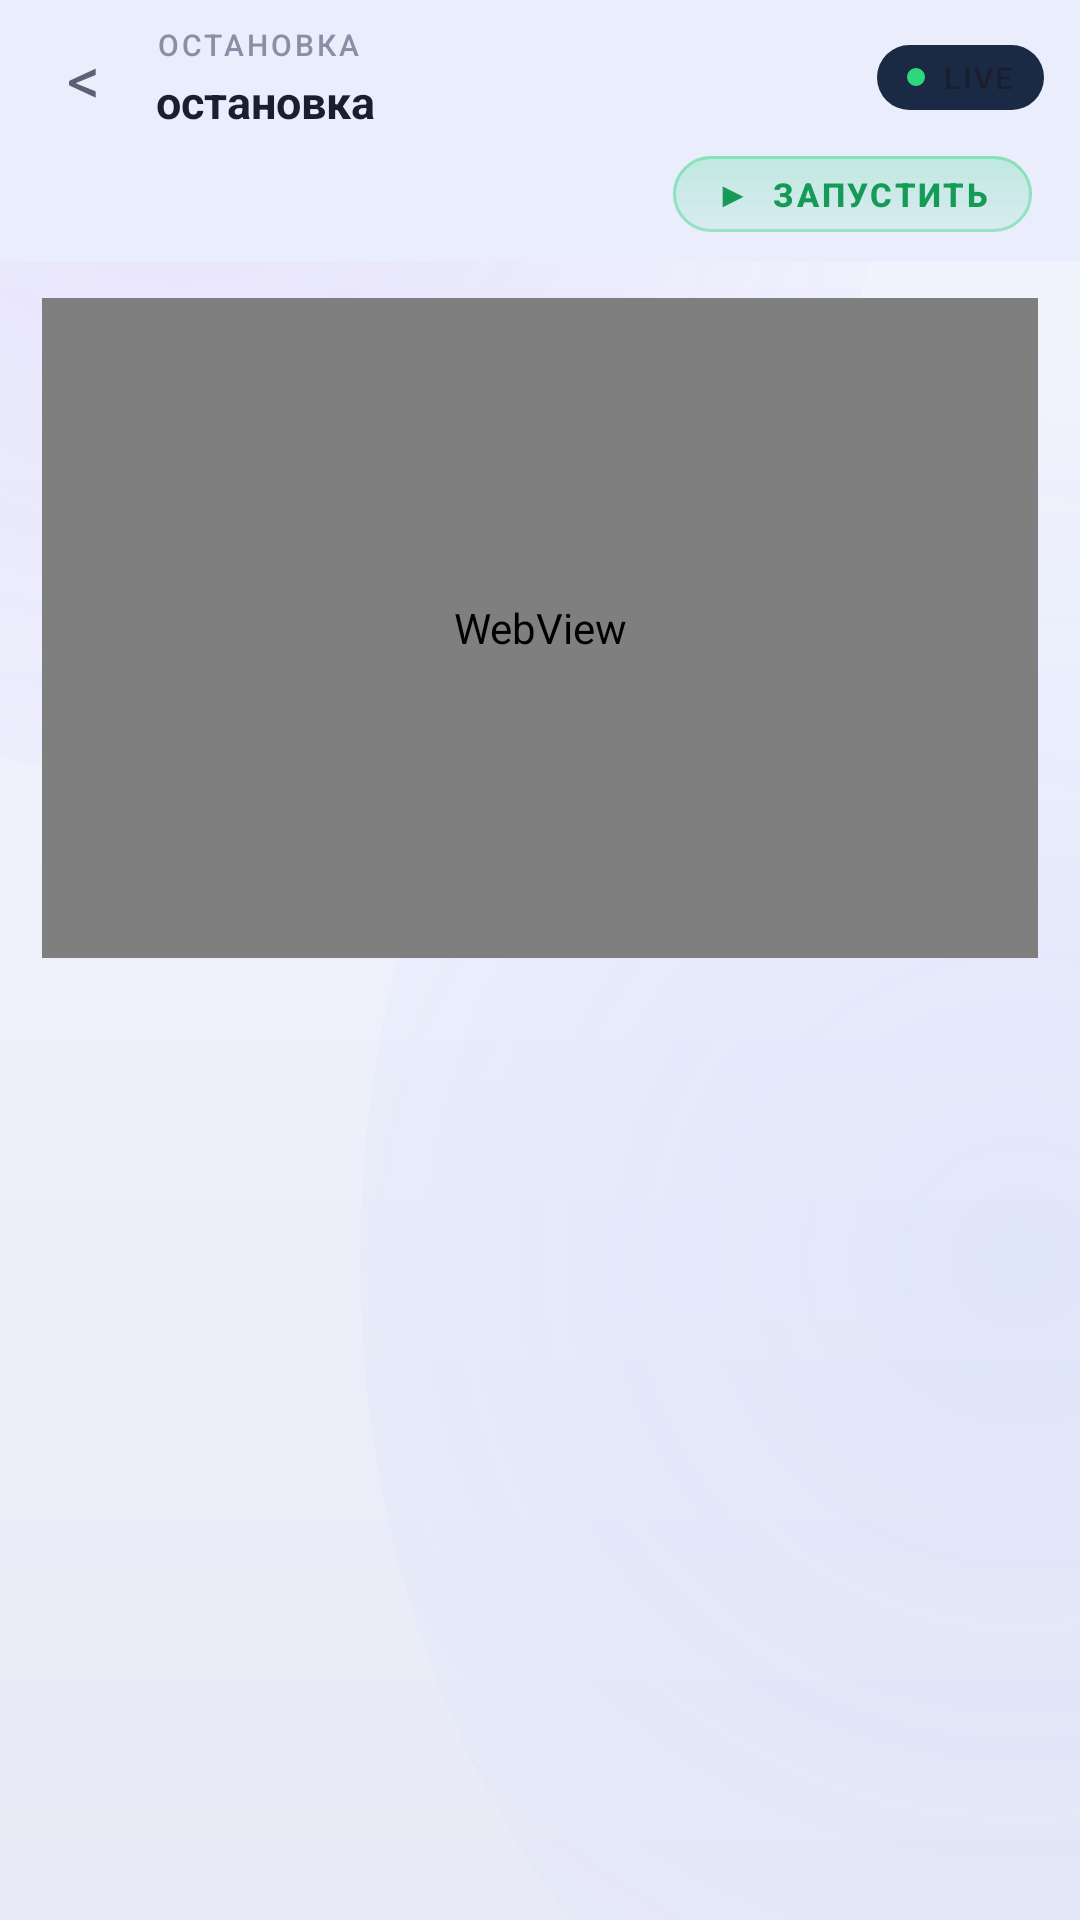

This screen was rendered from an Android layout file. Write that file and the resources it references.
<!-- AndroidManifest.xml: application theme Theme.BusWidget -->
<!-- res/layout/activity_arrivals.xml -->
<?xml version="1.0" encoding="utf-8"?>
<LinearLayout xmlns:android="http://schemas.android.com/apk/res/android"
    android:layout_width="match_parent"
    android:layout_height="match_parent"
    android:orientation="vertical">

    
    <LinearLayout
        android:layout_width="match_parent"
        android:layout_height="wrap_content"
        android:orientation="vertical"
        android:background="@drawable/bg_header_glass">

        
        <LinearLayout
            android:layout_width="match_parent"
            android:layout_height="52dp"
            android:orientation="horizontal"
            android:gravity="center_vertical"
            android:paddingStart="4dp"
            android:paddingEnd="12dp">

            <TextView
                android:id="@+id/btnBack"
                android:layout_width="48dp"
                android:layout_height="48dp"
                android:text="&lt;"
                android:textSize="22sp"
                android:textColor="@color/textSecondary"
                android:gravity="center"/>

            <LinearLayout
                android:layout_width="0dp"
                android:layout_height="wrap_content"
                android:layout_weight="1"
                android:orientation="vertical">

                <TextView
                    android:layout_width="wrap_content"
                    android:layout_height="wrap_content"
                    android:text="ОСТАНОВКА"
                    android:textSize="10sp"
                    android:textColor="@color/textTertiary"
                    android:fontFamily="sans-serif-medium"
                    android:letterSpacing="0.1"
                    android:textAllCaps="true"
                    android:layout_marginBottom="2dp"/>

                <TextView
                    android:id="@+id/tvStopName"
                    android:layout_width="match_parent"
                    android:layout_height="wrap_content"
                    android:text="остановка"
                    android:textSize="15sp"
                    android:textStyle="bold"
                    android:textColor="@color/textPrimary"
                    android:maxLines="1"
                    android:ellipsize="end"/>

            </LinearLayout>

            
            <LinearLayout
                android:layout_width="wrap_content"
                android:layout_height="wrap_content"
                android:orientation="horizontal"
                android:gravity="center_vertical"
                android:background="@drawable/bg_live_pill"
                android:paddingStart="10dp"
                android:paddingEnd="10dp"
                android:paddingTop="4dp"
                android:paddingBottom="4dp"
                android:layout_marginStart="10dp">

                <View
                    android:id="@+id/vLiveDot"
                    android:layout_width="6dp"
                    android:layout_height="6dp"
                    android:background="@drawable/bg_live_dot"
                    android:layout_marginEnd="6dp"/>

                <TextView
                    android:id="@+id/tvNextPoll"
                    android:layout_width="wrap_content"
                    android:layout_height="wrap_content"
                    android:textSize="10sp"
                    android:fontFamily="sans-serif-medium"
                    android:textColor="@color/textPrimary"
                    android:letterSpacing="0.08"
                    android:textAllCaps="true"
                    android:text="LIVE"/>

            </LinearLayout>

        </LinearLayout>

        
        <LinearLayout
            android:layout_width="match_parent"
            android:layout_height="wrap_content"
            android:orientation="horizontal"
            android:gravity="end"
            android:paddingEnd="16dp"
            android:paddingBottom="10dp">

            <TextView
                android:id="@+id/btnStart"
                android:layout_width="wrap_content"
                android:layout_height="wrap_content"
                android:text="▶  ЗАПУСТИТЬ"
                android:textSize="11sp"
                android:fontFamily="sans-serif-medium"
                android:textStyle="bold"
                android:textColor="@color/runText"
                android:letterSpacing="0.08"
                android:paddingStart="14dp"
                android:paddingEnd="14dp"
                android:paddingTop="5dp"
                android:paddingBottom="5dp"
                android:background="@drawable/bg_btn_pill_run"
                android:clickable="true"
                android:focusable="true"/>

        </LinearLayout>

    </LinearLayout>

    
    <android.webkit.WebView
        android:id="@+id/mapView"
        android:layout_width="match_parent"
        android:layout_height="220dp"
        android:layout_marginStart="14dp"
        android:layout_marginEnd="14dp"
        android:layout_marginTop="12dp"
        android:layout_marginBottom="6dp"
        android:background="@drawable/bg_map_card"
        android:visibility="visible"/>

    
    <ProgressBar
        android:id="@+id/progressBar"
        style="?android:attr/progressBarStyleHorizontal"
        android:layout_width="match_parent"
        android:layout_height="2dp"
        android:layout_marginStart="16dp"
        android:layout_marginEnd="16dp"
        android:layout_marginTop="6dp"
        android:max="300"
        android:progress="0"
        android:progressDrawable="@drawable/progress_drawable"
        android:visibility="invisible"/>

    
    <androidx.recyclerview.widget.RecyclerView
        android:id="@+id/recyclerView"
        android:layout_width="match_parent"
        android:layout_height="0dp"
        android:layout_weight="1"
        android:layoutAnimation="@anim/layout_glass"
        android:paddingStart="14dp"
        android:paddingEnd="14dp"
        android:paddingTop="12dp"
        android:paddingBottom="8dp"
        android:clipToPadding="false"/>

    
    <TextView
        android:id="@+id/tvStatus"
        android:layout_width="match_parent"
        android:layout_height="wrap_content"
        android:paddingStart="16dp"
        android:paddingEnd="16dp"
        android:paddingTop="4dp"
        android:paddingBottom="10dp"
        android:text=""
        android:textSize="10sp"
        android:fontFamily="monospace"
        android:textColor="@color/textTertiary"
        android:gravity="center"
        android:letterSpacing="0.08"/>

</LinearLayout>
<!-- resources referenced by this layout -->
<resources>
  <color name="runText">#169B57</color>
  <color name="textPrimary">#1B1E2E</color>
  <color name="textSecondary">#5A6076</color>
  <color name="textTertiary">#8A8FA6</color>
  <!-- drawable bg_btn_pill_run (drawable) -->
  <?xml version="1.0" encoding="utf-8"?>
  <layer-list xmlns:android="http://schemas.android.com/apk/res/android">
      <item>
          <shape android:shape="rectangle">
              <gradient
                  android:startColor="#382ED87A"
                  android:endColor="#152ED87A"
                  android:angle="270"/>
              <corners android:radius="100dp"/>
          </shape>
      </item>
      <item>
          <shape android:shape="rectangle">
              <solid android:color="#00000000"/>
              <stroke android:width="1dp" android:color="#662ED87A"/>
              <corners android:radius="100dp"/>
          </shape>
      </item>
  </layer-list>
  <!-- drawable bg_header_glass (drawable) -->
  <?xml version="1.0" encoding="utf-8"?>
  <shape xmlns:android="http://schemas.android.com/apk/res/android"
      android:shape="rectangle">
      <solid android:color="@color/headerBg"/>
  </shape>
  <!-- drawable bg_live_dot (drawable) -->
  <?xml version="1.0" encoding="utf-8"?>
  <shape xmlns:android="http://schemas.android.com/apk/res/android" android:shape="oval">
      <solid android:color="#2ED87A"/>
  </shape>
  <!-- drawable bg_live_pill (drawable) -->
  <?xml version="1.0" encoding="utf-8"?>
  <shape xmlns:android="http://schemas.android.com/apk/res/android" android:shape="rectangle">
      <solid android:color="#1A2A44"/>
      <corners android:radius="20dp"/>
  </shape>
  <!-- drawable bg_map_card (drawable) -->
  <?xml version="1.0" encoding="utf-8"?>
  <shape xmlns:android="http://schemas.android.com/apk/res/android"
      android:shape="rectangle">
      <solid android:color="@color/surfaceCard"/>
      <stroke android:width="1dp" android:color="@color/surfaceCardStroke"/>
      <corners android:radius="16dp"/>
  </shape>
  <style name="Theme.BusWidget" parent="Theme.MaterialComponents.DayNight.NoActionBar">
          <item name="colorPrimary">@color/accent</item>
          <item name="colorPrimaryVariant">#3D63D4</item>
          <item name="colorOnPrimary">#FFFFFF</item>
          <item name="colorSecondary">@color/accentAlt</item>
          <item name="android:statusBarColor">@color/statusBarBg</item>
          <item name="android:navigationBarColor">@color/navBarBg</item>
          <item name="android:windowLightStatusBar">@bool/light_system_bars</item>
          <item name="android:windowBackground">@drawable/bg_app_gradient</item>
          <item name="android:windowAnimationStyle">@style/GlassActivityAnim</item>
      </style>
  <color name="headerBg">#E9EDFC</color>
  <color name="surfaceCard">#C9FFFFFF</color>
  <color name="surfaceCardStroke">#1E1B1E2E</color>
  <color name="progressTrack">#1E1B1E2E</color>
  <color name="accent">#5E8BFF</color>
  <color name="accentAlt">#8E5CF6</color>
  <color name="statusBarBg">#F3F5FE</color>
  <color name="navBarBg">#E8EAF7</color>
  <style name="GlassActivityAnim" parent="@android:style/Animation.Activity">
          <item name="android:activityOpenEnterAnimation">@anim/act_enter</item>
          <item name="android:activityOpenExitAnimation">@anim/act_fade_out</item>
          <item name="android:activityCloseEnterAnimation">@anim/act_fade_in</item>
          <item name="android:activityCloseExitAnimation">@anim/act_close_exit</item>
      </style>
  <color name="appBgStart">#F3F5FE</color>
  <color name="appBgCenter">#EEF0FB</color>
  <color name="appBgEnd">#E8EAF7</color>
  <color name="glowViolet">#1A8E5CF6</color>
  <color name="glowBlue">#145E8BFF</color>
</resources>
